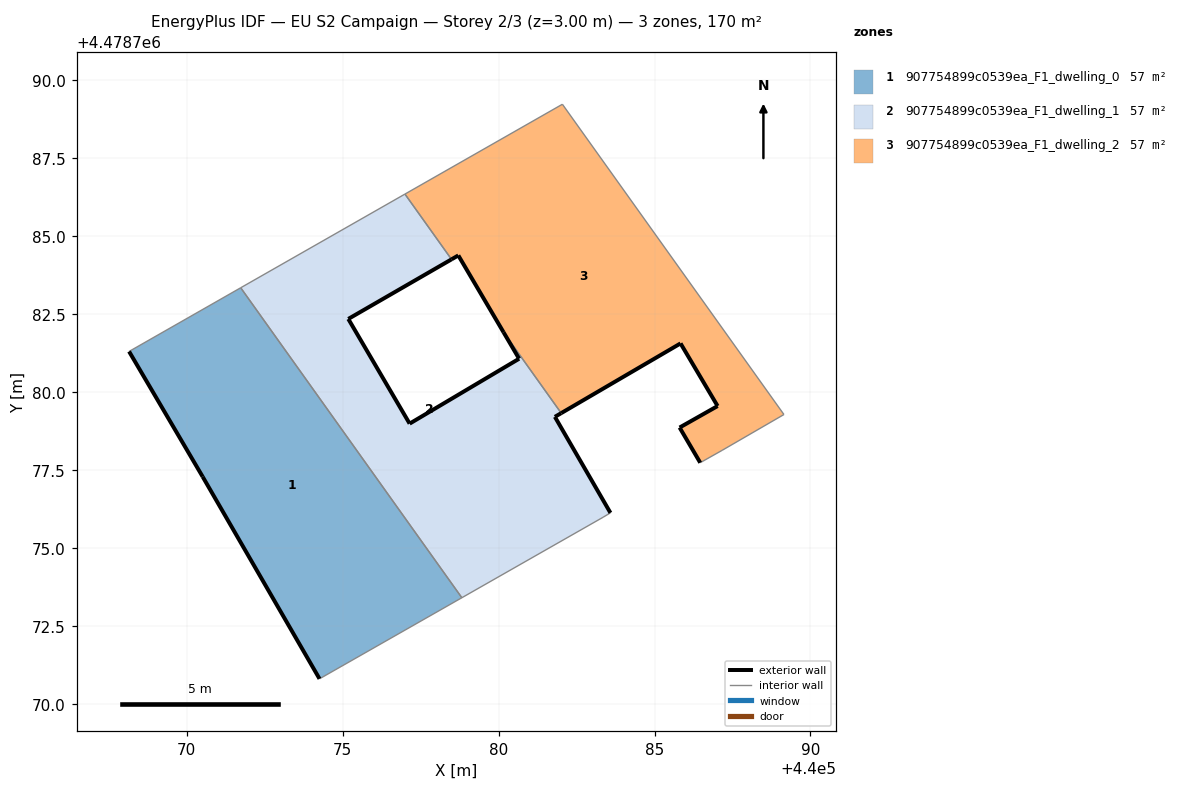
=== STOREY PLAN SPEC (per zone: floor XY polygon, exterior-wall plan segments, windows/doors) ===
zone 1: 907754899c0539ea_F1_dwelling_0  (56.8 m²)
  floor: (440078.82, 4478773.41) (440071.73, 4478783.35) (440068.15, 4478781.31) (440070.51, 4478777.29) (440074.26, 4478770.81)
  exterior wall: (440074.26, 4478770.81) – (440070.51, 4478777.29)  [7.5 m]
  exterior wall: (440070.51, 4478777.29) – (440068.15, 4478781.31)  [4.7 m]
  interior walls: 3
zone 2: 907754899c0539ea_F1_dwelling_1  (56.8 m²)
  floor: (440083.35, 4478775.99) (440083.59, 4478776.13) (440081.81, 4478779.21) (440082.01, 4478779.33) (440080.16, 4478781.92) (440080.66, 4478781.07) (440077.15, 4478778.99) (440075.18, 4478782.35) (440078.49, 4478784.26) (440077.00, 4478786.35) (440071.73, 4478783.35) (440078.82, 4478773.41)
  exterior wall: (440078.49, 4478784.26) – (440075.18, 4478782.35)  [3.8 m]
  exterior wall: (440075.18, 4478782.35) – (440077.15, 4478778.99)  [3.9 m]
  exterior wall: (440077.15, 4478778.99) – (440080.66, 4478781.07)  [4.1 m]
  exterior wall: (440080.66, 4478781.07) – (440080.16, 4478781.92)  [1.0 m]
  exterior wall: (440082.01, 4478779.33) – (440081.81, 4478779.21)  [0.2 m]
  exterior wall: (440081.81, 4478779.21) – (440083.59, 4478776.13)  [3.6 m]
  interior walls: 6
zone 3: 907754899c0539ea_F1_dwelling_2  (56.8 m²)
  floor: (440089.15, 4478779.29) (440082.05, 4478789.23) (440077.00, 4478786.35) (440078.49, 4478784.26) (440078.71, 4478784.39) (440080.16, 4478781.92) (440082.01, 4478779.33) (440085.83, 4478781.57) (440087.02, 4478779.56) (440085.80, 4478778.87) (440086.47, 4478777.74) (440087.16, 4478778.13)
  exterior wall: (440085.80, 4478778.87) – (440087.02, 4478779.56)  [1.4 m]
  exterior wall: (440087.02, 4478779.56) – (440085.84, 4478781.57)  [2.3 m]
  exterior wall: (440085.84, 4478781.57) – (440082.01, 4478779.33)  [4.4 m]
  exterior wall: (440080.16, 4478781.92) – (440078.71, 4478784.39)  [2.9 m]
  exterior wall: (440078.71, 4478784.39) – (440078.49, 4478784.26)  [0.3 m]
  exterior wall: (440086.47, 4478777.74) – (440085.80, 4478778.87)  [1.3 m]
  interior walls: 6

=== DERIVED (storey summary) ===
Building: EU S2 Campaign
Storey: 2 of 3  (floor level z = 3.00 m)
Storey gross floor area: 170.4 m²
Zones on this storey: 3
  - 907754899c0539ea_F1_dwelling_0: floor 56.8 m²; exterior wall 12.1 m (36.4 m²); WWR 0.0%
  - 907754899c0539ea_F1_dwelling_1: floor 56.8 m²; exterior wall 16.6 m (49.7 m²); WWR 0.0%
  - 907754899c0539ea_F1_dwelling_2: floor 56.8 m²; exterior wall 12.6 m (37.8 m²); WWR 0.0%
Zone adjacency (shared interzone walls):
  - 907754899c0539ea_F1_dwelling_0 ↔ 907754899c0539ea_F1_dwelling_1
  - 907754899c0539ea_F1_dwelling_1 ↔ 907754899c0539ea_F1_dwelling_2